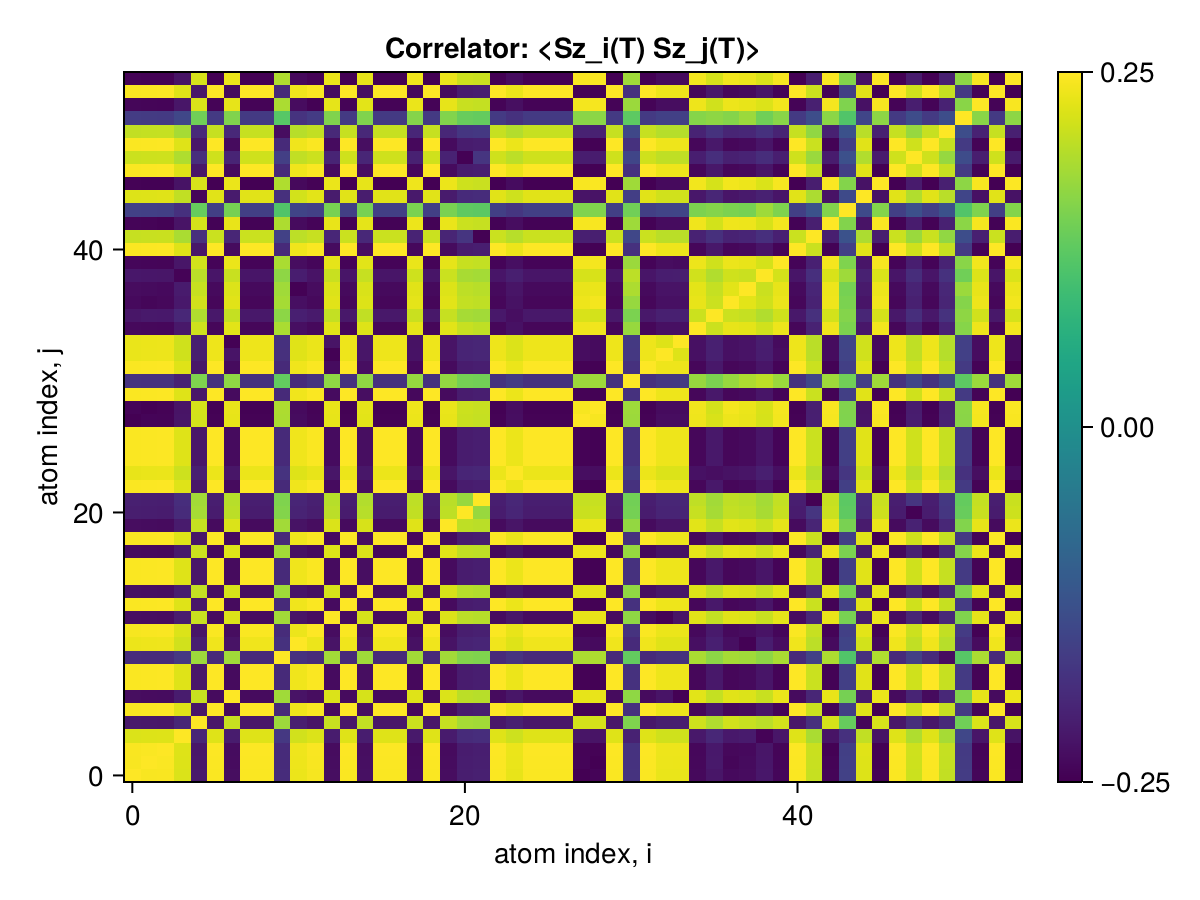

Source data for this figure (header and first rows):
x1, x2, x3, x4, x5, x6, x7, x8, x9, x10, x11, x12, x13, x14, x15, x16, x17, x18, x19, x20, x21, x22, x23, x24
0.25, 0.2454, 0.2462, 0.2234, -0.2176, 0.247, -0.2331, 0.247, 0.247, -0.1884, 0.2361, 0.2443, -0.2328, 0.247, -0.23, 0.247, 0.247, -0.2366, 0.247, -0.2339, -0.2101, -0.2069, 0.247, 0.233
0.2454, 0.25, 0.2476, 0.2248, -0.219, 0.2484, -0.2345, 0.2484, 0.2484, -0.1896, 0.2375, 0.2457, -0.2342, 0.2484, -0.2314, 0.2484, 0.2484, -0.2379, 0.2484, -0.2352, -0.2115, -0.2083, 0.2484, 0.2344
0.2462, 0.2476, 0.25, 0.2256, -0.2198, 0.2492, -0.2353, 0.2492, 0.2492, -0.1904, 0.2383, 0.2465, -0.235, 0.2492, -0.2322, 0.2492, 0.2492, -0.2386, 0.2492, -0.2359, -0.2123, -0.2091, 0.2492, 0.2352
0.2234, 0.2248, 0.2256, 0.25, -0.1974, 0.2264, -0.2125, 0.2264, 0.2264, -0.1688, 0.2155, 0.2237, -0.2123, 0.2264, -0.211, 0.2264, 0.2264, -0.2169, 0.2264, -0.2144, -0.1895, -0.1863, 0.2264, 0.2124
-0.2176, -0.219, -0.2198, -0.1974, 0.25, -0.2205, 0.2086, -0.2205, -0.2205, 0.1775, -0.2098, -0.2232, 0.2087, -0.2205, 0.2055, -0.2205, -0.2205, 0.2111, -0.2205, 0.2077, 0.1844, 0.1814, -0.2205, -0.2066
0.247, 0.2484, 0.2492, 0.2264, -0.2205, 0.25, -0.236, 0.25, 0.25, -0.1911, 0.2391, 0.2473, -0.2357, 0.25, -0.2329, 0.25, 0.25, -0.2394, 0.25, -0.2367, -0.213, -0.2099, 0.25, 0.236
-0.2331, -0.2345, -0.2353, -0.2125, 0.2086, -0.236, 0.25, -0.236, -0.236, 0.1799, -0.2252, -0.2335, 0.2231, -0.236, 0.2196, -0.236, -0.236, 0.226, -0.236, 0.2231, 0.1996, 0.1964, -0.236, -0.2221
0.247, 0.2484, 0.2492, 0.2264, -0.2205, 0.25, -0.236, 0.25, 0.25, -0.1911, 0.2391, 0.2473, -0.2357, 0.25, -0.2329, 0.25, 0.25, -0.2394, 0.25, -0.2367, -0.213, -0.2099, 0.25, 0.236
0.247, 0.2484, 0.2492, 0.2264, -0.2205, 0.25, -0.236, 0.25, 0.25, -0.1911, 0.2391, 0.2473, -0.2357, 0.25, -0.2329, 0.25, 0.25, -0.2394, 0.25, -0.2367, -0.213, -0.2099, 0.25, 0.236
-0.1884, -0.1896, -0.1904, -0.1688, 0.1775, -0.1911, 0.1799, -0.1911, -0.1911, 0.25, -0.1806, -0.1887, 0.181, -0.1911, 0.1788, -0.1911, -0.1911, 0.1811, -0.1911, 0.181, 0.1576, 0.1542, -0.1911, -0.1775
0.2361, 0.2375, 0.2383, 0.2155, -0.2098, 0.2391, -0.2252, 0.2391, 0.2391, -0.1806, 0.25, 0.2364, -0.2249, 0.2391, -0.2227, 0.2391, 0.2391, -0.229, 0.2391, -0.2264, -0.2021, -0.199, 0.2391, 0.2251
0.2443, 0.2457, 0.2465, 0.2237, -0.2232, 0.2473, -0.2335, 0.2473, 0.2473, -0.1887, 0.2364, 0.25, -0.2331, 0.2473, -0.2304, 0.2473, 0.2473, -0.2368, 0.2473, -0.234, -0.2104, -0.2072, 0.2473, 0.2333
-0.2328, -0.2342, -0.235, -0.2123, 0.2087, -0.2357, 0.2231, -0.2357, -0.2357, 0.181, -0.2249, -0.2331, 0.25, -0.2357, 0.2195, -0.2357, -0.2357, 0.2253, -0.2357, 0.223, 0.1992, 0.196, -0.2357, -0.2218
0.247, 0.2484, 0.2492, 0.2264, -0.2205, 0.25, -0.236, 0.25, 0.25, -0.1911, 0.2391, 0.2473, -0.2357, 0.25, -0.2329, 0.25, 0.25, -0.2394, 0.25, -0.2367, -0.213, -0.2099, 0.25, 0.236
-0.23, -0.2314, -0.2322, -0.211, 0.2055, -0.2329, 0.2196, -0.2329, -0.2329, 0.1788, -0.2227, -0.2304, 0.2195, -0.2329, 0.25, -0.2329, -0.2329, 0.223, -0.2329, 0.2205, 0.1966, 0.193, -0.2329, -0.2201
0.247, 0.2484, 0.2492, 0.2264, -0.2205, 0.25, -0.236, 0.25, 0.25, -0.1911, 0.2391, 0.2473, -0.2357, 0.25, -0.2329, 0.25, 0.25, -0.2394, 0.25, -0.2367, -0.213, -0.2099, 0.25, 0.236
0.247, 0.2484, 0.2492, 0.2264, -0.2205, 0.25, -0.236, 0.25, 0.25, -0.1911, 0.2391, 0.2473, -0.2357, 0.25, -0.2329, 0.25, 0.25, -0.2394, 0.25, -0.2367, -0.213, -0.2099, 0.25, 0.236
-0.2366, -0.2379, -0.2386, -0.2169, 0.2111, -0.2394, 0.226, -0.2394, -0.2394, 0.1811, -0.229, -0.2368, 0.2253, -0.2394, 0.223, -0.2394, -0.2394, 0.25, -0.2394, 0.2266, 0.2043, 0.2014, -0.2394, -0.226
0.247, 0.2484, 0.2492, 0.2264, -0.2205, 0.25, -0.236, 0.25, 0.25, -0.1911, 0.2391, 0.2473, -0.2357, 0.25, -0.2329, 0.25, 0.25, -0.2394, 0.25, -0.2367, -0.213, -0.2099, 0.25, 0.236
-0.2339, -0.2352, -0.2359, -0.2144, 0.2077, -0.2367, 0.2231, -0.2367, -0.2367, 0.181, -0.2264, -0.234, 0.223, -0.2367, 0.2205, -0.2367, -0.2367, 0.2266, -0.2367, 0.25, 0.2018, 0.1988, -0.2367, -0.2234
-0.2101, -0.2115, -0.2123, -0.1895, 0.1844, -0.213, 0.1996, -0.213, -0.213, 0.1576, -0.2021, -0.2104, 0.1992, -0.213, 0.1966, -0.213, -0.213, 0.2043, -0.213, 0.2018, 0.25, 0.1738, -0.213, -0.199
-0.2069, -0.2083, -0.2091, -0.1863, 0.1814, -0.2099, 0.1964, -0.2099, -0.2099, 0.1542, -0.199, -0.2072, 0.196, -0.2099, 0.193, -0.2099, -0.2099, 0.2014, -0.2099, 0.1988, 0.1738, 0.25, -0.2099, -0.1959
0.247, 0.2484, 0.2492, 0.2264, -0.2205, 0.25, -0.236, 0.25, 0.25, -0.1911, 0.2391, 0.2473, -0.2357, 0.25, -0.2329, 0.25, 0.25, -0.2394, 0.25, -0.2367, -0.213, -0.2099, 0.25, 0.236
0.233, 0.2344, 0.2352, 0.2124, -0.2066, 0.236, -0.2221, 0.236, 0.236, -0.1775, 0.2251, 0.2333, -0.2218, 0.236, -0.2201, 0.236, 0.236, -0.226, 0.236, -0.2234, -0.199, -0.1959, 0.236, 0.25
0.247, 0.2484, 0.2492, 0.2264, -0.2205, 0.25, -0.236, 0.25, 0.25, -0.1911, 0.2391, 0.2473, -0.2357, 0.25, -0.2329, 0.25, 0.25, -0.2394, 0.25, -0.2367, -0.213, -0.2099, 0.25, 0.236
0.247, 0.2484, 0.2492, 0.2264, -0.2205, 0.25, -0.236, 0.25, 0.25, -0.1911, 0.2391, 0.2473, -0.2357, 0.25, -0.2329, 0.25, 0.25, -0.2394, 0.25, -0.2367, -0.213, -0.2099, 0.25, 0.236
0.247, 0.2484, 0.2492, 0.2264, -0.2205, 0.25, -0.236, 0.25, 0.25, -0.1911, 0.2391, 0.2473, -0.2357, 0.25, -0.2329, 0.25, 0.25, -0.2394, 0.25, -0.2367, -0.213, -0.2099, 0.25, 0.236
-0.2495, -0.245, -0.2458, -0.2232, 0.2172, -0.2466, 0.2326, -0.2466, -0.2466, 0.188, -0.2356, -0.2439, 0.2323, -0.2466, 0.2296, -0.2466, -0.2466, 0.2361, -0.2466, 0.2334, 0.2097, 0.2065, -0.2466, -0.2326
-0.245, -0.2496, -0.2472, -0.2244, 0.2187, -0.248, 0.2341, -0.248, -0.248, 0.1894, -0.2371, -0.2453, 0.2338, -0.248, 0.231, -0.248, -0.248, 0.2375, -0.248, 0.2348, 0.2111, 0.208, -0.248, -0.234
0.247, 0.2484, 0.2492, 0.2264, -0.2205, 0.25, -0.236, 0.25, 0.25, -0.1911, 0.2391, 0.2473, -0.2357, 0.25, -0.2329, 0.25, 0.25, -0.2394, 0.25, -0.2367, -0.213, -0.2099, 0.25, 0.236
-0.1771, -0.1781, -0.1788, -0.2031, 0.1541, -0.1795, 0.1668, -0.1795, -0.1795, 0.1311, -0.1905, -0.1773, 0.1669, -0.1795, 0.1675, -0.1795, -0.1795, 0.1721, -0.1795, 0.1702, 0.1464, 0.1435, -0.1795, -0.1664
0.247, 0.2484, 0.2492, 0.2264, -0.2205, 0.25, -0.236, 0.25, 0.25, -0.1911, 0.2391, 0.2473, -0.2357, 0.25, -0.2329, 0.25, 0.25, -0.2394, 0.25, -0.2367, -0.213, -0.2099, 0.25, 0.236
0.2348, 0.2362, 0.237, 0.2142, -0.2103, 0.2378, -0.2239, 0.2378, 0.2378, -0.1823, 0.2269, 0.2351, -0.2479, 0.2378, -0.2214, 0.2378, 0.2378, -0.2272, 0.2378, -0.225, -0.201, -0.1978, 0.2378, 0.2238
0.2348, 0.2362, 0.237, 0.2141, -0.2099, 0.2377, -0.2483, 0.2377, 0.2377, -0.1811, 0.2268, 0.235, -0.2246, 0.2377, -0.2212, 0.2377, 0.2377, -0.2276, 0.2377, -0.2246, -0.2009, -0.1977, 0.2377, 0.2237
-0.2388, -0.2402, -0.2409, -0.2187, 0.2132, -0.2417, 0.2282, -0.2417, -0.2417, 0.187, -0.231, -0.2391, 0.2279, -0.2417, 0.2251, -0.2417, -0.2417, 0.2314, -0.2417, 0.2288, 0.2081, 0.2026, -0.2417, -0.228
-0.2219, -0.2173, -0.2181, -0.1957, 0.1912, -0.2189, 0.2058, -0.2189, -0.2189, 0.1643, -0.2081, -0.2164, 0.2051, -0.2189, 0.2041, -0.2189, -0.2189, 0.2097, -0.2189, 0.2073, 0.184, 0.1808, -0.2189, -0.2329
-0.2384, -0.2428, -0.2405, -0.218, 0.2158, -0.2413, 0.2276, -0.2413, -0.2413, 0.1837, -0.2305, -0.2388, 0.2274, -0.2413, 0.2247, -0.2413, -0.2413, 0.231, -0.2413, 0.2283, 0.2051, 0.2024, -0.2413, -0.2276
-0.2347, -0.2361, -0.2384, -0.2141, 0.2084, -0.2376, 0.2238, -0.2376, -0.2376, 0.1796, -0.2486, -0.235, 0.2235, -0.2376, 0.2214, -0.2376, -0.2376, 0.2276, -0.2376, 0.225, 0.2008, 0.1976, -0.2376, -0.2236
-0.2195, -0.2209, -0.2217, -0.2461, 0.1993, -0.2225, 0.209, -0.2225, -0.2225, 0.1659, -0.2116, -0.2252, 0.2088, -0.2225, 0.2075, -0.2225, -0.2225, 0.2132, -0.2225, 0.2107, 0.1858, 0.1826, -0.2225, -0.2085
-0.242, -0.2434, -0.2442, -0.2218, 0.2161, -0.2449, 0.2351, -0.2449, -0.2449, 0.1872, -0.2341, -0.2423, 0.2317, -0.2449, 0.2281, -0.2449, -0.2449, 0.2345, -0.2449, 0.2318, 0.2085, 0.2054, -0.2449, -0.2311
0.247, 0.2484, 0.2492, 0.2264, -0.2205, 0.25, -0.236, 0.25, 0.25, -0.1911, 0.2391, 0.2473, -0.2357, 0.25, -0.2329, 0.25, 0.25, -0.2394, 0.25, -0.2367, -0.213, -0.2099, 0.25, 0.236
0.2079, 0.2093, 0.2101, 0.1872, -0.1821, 0.2108, -0.1973, 0.2108, 0.2108, -0.1541, 0.1999, 0.2081, -0.1969, 0.2108, -0.1939, 0.2108, 0.2108, -0.2023, 0.2108, -0.1997, -0.1745, -0.249, 0.2108, 0.1968
-0.2446, -0.246, -0.2484, -0.2244, 0.2184, -0.2476, 0.2337, -0.2476, -0.2476, 0.1894, -0.2367, -0.2449, 0.2335, -0.2476, 0.2306, -0.2476, -0.2476, 0.2371, -0.2476, 0.2344, 0.2108, 0.2078, -0.2476, -0.2336
-0.1549, -0.1563, -0.1572, -0.1814, 0.1339, -0.1578, 0.1471, -0.1578, -0.1578, 0.1145, -0.1484, -0.1552, 0.1485, -0.1578, 0.1475, -0.1578, -0.1578, 0.1513, -0.1578, 0.1496, 0.1273, 0.1245, -0.1578, -0.1718
0.2244, 0.2258, 0.2266, 0.2037, -0.2432, 0.2273, -0.2136, 0.2273, 0.2273, -0.1826, 0.2164, 0.2296, -0.2134, 0.2273, -0.2118, 0.2273, 0.2273, -0.2176, 0.2273, -0.2141, -0.1905, -0.1874, 0.2273, 0.2133
-0.2465, -0.2479, -0.2487, -0.2259, 0.2201, -0.2495, 0.2356, -0.2495, -0.2495, 0.1907, -0.2386, -0.2468, 0.2353, -0.2495, 0.2324, -0.2495, -0.2495, 0.2389, -0.2495, 0.2362, 0.2126, 0.2095, -0.2495, -0.2355
0.247, 0.2484, 0.2492, 0.2264, -0.2205, 0.25, -0.236, 0.25, 0.25, -0.1911, 0.2391, 0.2473, -0.2357, 0.25, -0.2329, 0.25, 0.25, -0.2394, 0.25, -0.2367, -0.213, -0.2099, 0.25, 0.236
0.2115, 0.2129, 0.2137, 0.1909, -0.1857, 0.2145, -0.201, 0.2145, 0.2145, -0.158, 0.2036, 0.2118, -0.2005, 0.2145, -0.198, 0.2145, 0.2145, -0.2057, 0.2145, -0.2032, -0.2485, -0.1746, 0.2145, 0.2005
0.247, 0.2484, 0.2492, 0.2264, -0.2205, 0.25, -0.236, 0.25, 0.25, -0.1911, 0.2391, 0.2473, -0.2357, 0.25, -0.2329, 0.25, 0.25, -0.2394, 0.25, -0.2367, -0.213, -0.2099, 0.25, 0.236
0.2044, 0.2058, 0.2066, 0.1837, -0.1925, 0.2073, -0.1937, 0.2073, 0.2073, -0.2337, 0.1964, 0.2046, -0.1935, 0.2073, -0.1939, 0.2073, 0.2073, -0.1968, 0.2073, -0.1964, -0.1715, -0.1683, 0.2073, 0.1933
-0.1631, -0.1643, -0.165, -0.1447, 0.1418, -0.1657, 0.1548, -0.1657, -0.1657, 0.1203, -0.1766, -0.1635, 0.1548, -0.1657, 0.1548, -0.1657, -0.1657, 0.1588, -0.1657, 0.157, 0.1348, 0.1322, -0.1657, -0.1797
-0.2427, -0.2441, -0.2449, -0.2221, 0.2223, -0.2457, 0.2319, -0.2457, -0.2457, 0.1875, -0.2348, -0.2484, 0.2317, -0.2457, 0.2289, -0.2457, -0.2457, 0.2353, -0.2457, 0.2325, 0.209, 0.2059, -0.2457, -0.2318
0.247, 0.2484, 0.2492, 0.2264, -0.2205, 0.25, -0.236, 0.25, 0.25, -0.1911, 0.2391, 0.2473, -0.2357, 0.25, -0.2329, 0.25, 0.25, -0.2394, 0.25, -0.2367, -0.213, -0.2099, 0.25, 0.236
-0.2467, -0.2481, -0.2489, -0.226, 0.2202, -0.2496, 0.2358, -0.2496, -0.2496, 0.1908, -0.2387, -0.2469, 0.2354, -0.2496, 0.2326, -0.2496, -0.2496, 0.239, -0.2496, 0.2363, 0.2127, 0.2096, -0.2496, -0.2357
